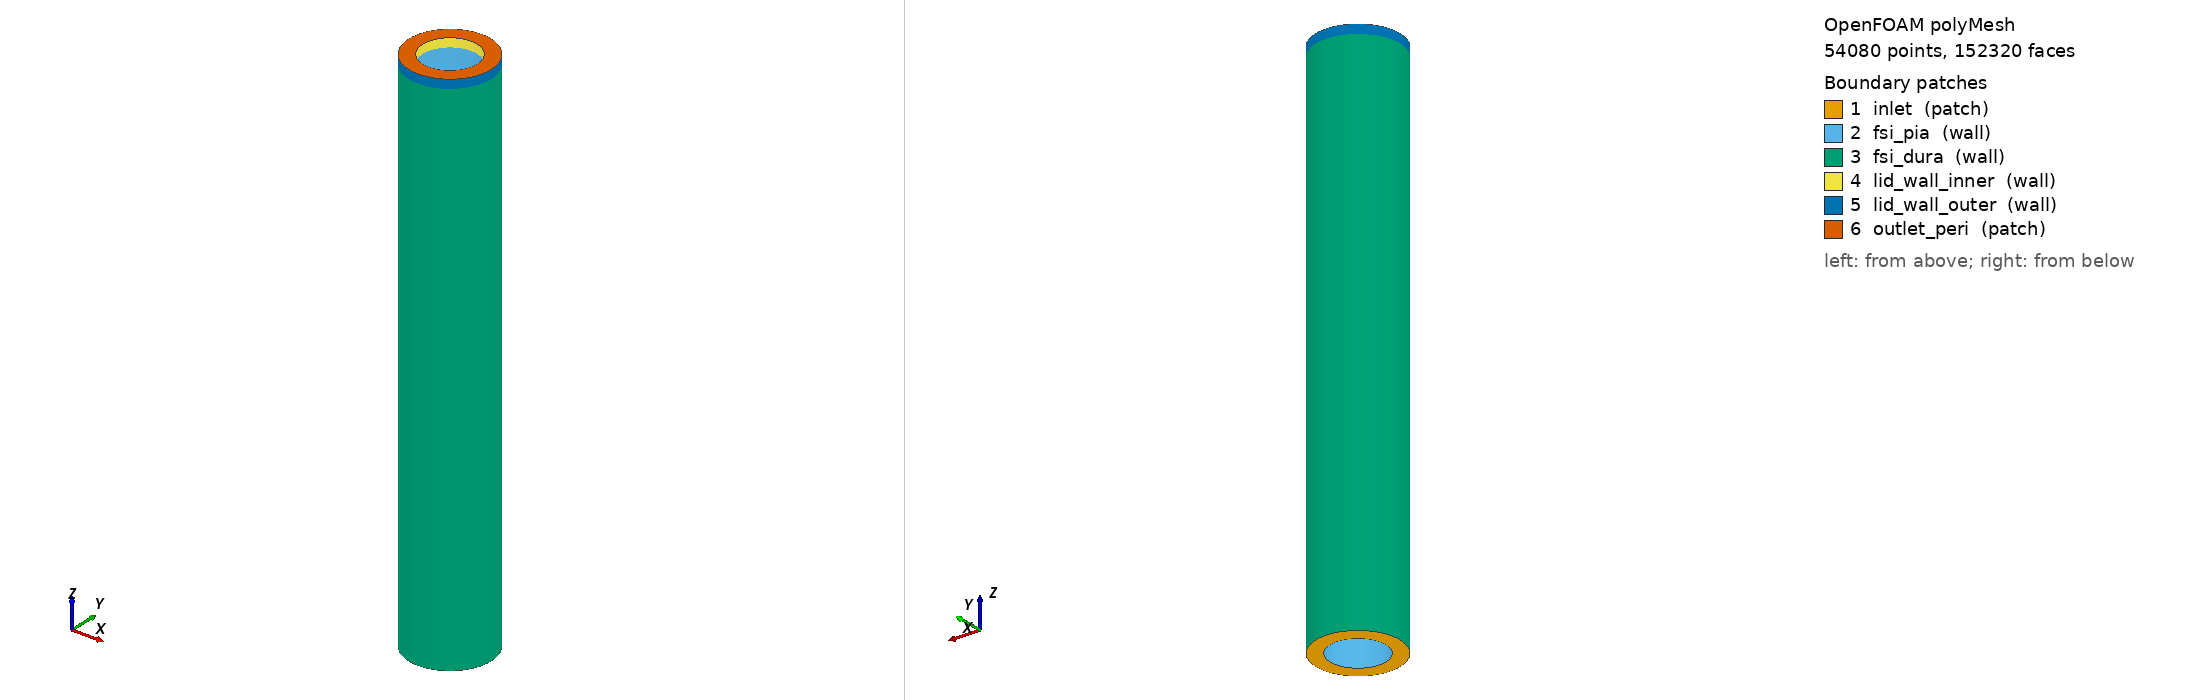

OpenFOAM case: the committed polyMesh, 54080 points, 152320 faces. Boundary patches (legend numbers): 1 inlet (patch), 2 fsi_pia (wall), 3 fsi_dura (wall), 4 lid_wall_inner (wall), 5 lid_wall_outer (wall), 6 outlet_peri (patch). Left view from above one corner, right view from below the opposite corner. Boundary conditions: 1 field file(s) under 0/; 6 of 6 drawn patches have an entry in a shipped field file.

=== constant/polyMesh/boundary ===
/*--------------------------------*- C++ -*----------------------------------*\
| =========                 |                                                 |
| \\      /  F ield         | OpenFOAM: The Open Source CFD Toolbox           |
|  \\    /   O peration     | Version:  2512                                  |
|   \\  /    A nd           | Website:  www.openfoam.com                      |
|    \\/     M anipulation  |                                                 |
\*---------------------------------------------------------------------------*/
FoamFile
{
    version     2.0;
    format      ascii;
    arch        "LSB;label=32;scalar=64";
    class       polyBoundaryMesh;
    location    "constant/polyMesh";
    object      boundary;
}
// * * * * * * * * * * * * * * * * * * * * * * * * * * * * * * * * * * * * * //

6
(
    inlet
    {
        type            patch;
        nFaces          768;
        startFace       142592;
    }
    fsi_pia
    {
        type            wall;
        inGroups        1(wall);
        nFaces          3840;
        startFace       143360;
    }
    fsi_dura
    {
        type            wall;
        inGroups        1(wall);
        nFaces          3840;
        startFace       147200;
    }
    lid_wall_inner
    {
        type            wall;
        inGroups        1(wall);
        nFaces          256;
        startFace       151040;
    }
    lid_wall_outer
    {
        type            wall;
        inGroups        1(wall);
        nFaces          256;
        startFace       151296;
    }
    outlet_peri
    {
        type            patch;
        nFaces          768;
        startFace       151552;
    }
)

// ************************************************************************* //


=== system/blockMeshDict ===
FoamFile
{
    version     2.0;
    format      ascii;
    class       dictionary;
    object      blockMeshDict;
}

// on-caso-1 FLUIDO - 2 zonas:
//   sas         - SAS regular z=[0, 30], 8 blocos hex (5760 cells), CSF
//   peri_porous - lid poroso  z=[30, 30.5], 8 blocos hex (384 cells), CSF + Darcy
//
// Patches:
//   inlet            z=0,    r=1.55-2.35  fixedValue p=P_CSF (cisterna)
//   fsi_pia          r=1.55, z=[0,30]     FSI conformal (preCICE + solid)
//   fsi_dura         r=2.35, z=[0,30]     FSI conformal
//   lid_wall_inner   r=1.55, z=[30,30.5]  wall parado (pos-cribrosa rigida)
//   lid_wall_outer   r=2.35, z=[30,30.5]  wall parado
//   outlet_peri      z=30.5, r=1.55-2.35  fixedValue p=0 (drenagem venosa)
//
// As faces em z=30 sao INTERNAS entre sas e peri_porous (continuidade).
// A indexacao de vertices: z_idx_fluid=0 (z=0), 1 (z=30), 2 (z=30.5).
// FSI conformity: vertices nas layers PIA, SAS_MID, SAS em z=0 e z=30 tem
// coordenadas identicas as do solido (mesmas formulas em diag_for_layer).

scale   0.001;


vertices
(
    (    0.750000     0.750000    0.000 )  //   0
    (   -0.750000     0.750000    0.000 )  //   1
    (   -0.750000    -0.750000    0.000 )  //   2
    (    0.750000    -0.750000    0.000 )  //   3
    (    1.060660     1.060660    0.000 )  //   4
    (   -1.060660     1.060660    0.000 )  //   5
    (   -1.060660    -1.060660    0.000 )  //   6
    (    1.060660    -1.060660    0.000 )  //   7
    (    1.096016     1.096016    0.000 )  //   8
    (   -1.096016     1.096016    0.000 )  //   9
    (   -1.096016    -1.096016    0.000 )  //  10
    (    1.096016    -1.096016    0.000 )  //  11
    (    1.414214     1.414214    0.000 )  //  12
    (   -1.414214     1.414214    0.000 )  //  13
    (   -1.414214    -1.414214    0.000 )  //  14
    (    1.414214    -1.414214    0.000 )  //  15
    (    1.661701     1.661701    0.000 )  //  16
    (   -1.661701     1.661701    0.000 )  //  17
    (   -1.661701    -1.661701    0.000 )  //  18
    (    1.661701    -1.661701    0.000 )  //  19
    (    1.767767     1.767767    0.000 )  //  20
    (   -1.767767     1.767767    0.000 )  //  21
    (   -1.767767    -1.767767    0.000 )  //  22
    (    1.767767    -1.767767    0.000 )  //  23
    (    0.750000     0.750000   30.000 )  //  24
    (   -0.750000     0.750000   30.000 )  //  25
    (   -0.750000    -0.750000   30.000 )  //  26
    (    0.750000    -0.750000   30.000 )  //  27
    (    1.060660     1.060660   30.000 )  //  28
    (   -1.060660     1.060660   30.000 )  //  29
    (   -1.060660    -1.060660   30.000 )  //  30
    (    1.060660    -1.060660   30.000 )  //  31
    (    1.096016     1.096016   30.000 )  //  32
    (   -1.096016     1.096016   30.000 )  //  33
    (   -1.096016    -1.096016   30.000 )  //  34
    (    1.096016    -1.096016   30.000 )  //  35
    (    1.414214     1.414214   30.000 )  //  36
    (   -1.414214     1.414214   30.000 )  //  37
    (   -1.414214    -1.414214   30.000 )  //  38
    (    1.414214    -1.414214   30.000 )  //  39
    (    1.661701     1.661701   30.000 )  //  40
    (   -1.661701     1.661701   30.000 )  //  41
    (   -1.661701    -1.661701   30.000 )  //  42
    (    1.661701    -1.661701   30.000 )  //  43
    (    1.767767     1.767767   30.000 )  //  44
    (   -1.767767     1.767767   30.000 )  //  45
    (   -1.767767    -1.767767   30.000 )  //  46
    (    1.767767    -1.767767   30.000 )  //  47
    (    0.750000     0.750000   30.500 )  //  48
    (   -0.750000     0.750000   30.500 )  //  49
    (   -0.750000    -0.750000   30.500 )  //  50
    (    0.750000    -0.750000   30.500 )  //  51
    (    1.060660     1.060660   30.500 )  //  52
    (   -1.060660     1.060660   30.500 )  //  53
    (   -1.060660    -1.060660   30.500 )  //  54
    (    1.060660    -1.060660   30.500 )  //  55
    (    1.096016     1.096016   30.500 )  //  56
    (   -1.096016     1.096016   30.500 )  //  57
    (   -1.096016    -1.096016   30.500 )  //  58
    (    1.096016    -1.096016   30.500 )  //  59
    (    1.414214     1.414214   30.500 )  //  60
    (   -1.414214     1.414214   30.500 )  //  61
    (   -1.414214    -1.414214   30.500 )  //  62
    (    1.414214    -1.414214   30.500 )  //  63
    (    1.661701     1.661701   30.500 )  //  64
    (   -1.661701     1.661701   30.500 )  //  65
    (   -1.661701    -1.661701   30.500 )  //  66
    (    1.661701    -1.661701   30.500 )  //  67
    (    1.767767     1.767767   30.500 )  //  68
    (   -1.767767     1.767767   30.500 )  //  69
    (   -1.767767    -1.767767   30.500 )  //  70
    (    1.767767    -1.767767   30.500 )  //  71
);

blocks
(
    // ===== SAS regular annulus z=0-30 (8 blocos: sas_in + sas_out) =====
    hex (  11  15  12   8   35  39  36  32 )  sas          ( 6 16 60 )  simpleGrading ( 1 1 1 )  // sas_in_E
    hex (   8  12  13   9   32  36  37  33 )  sas          ( 6 16 60 )  simpleGrading ( 1 1 1 )  // sas_in_N
    hex (   9  13  14  10   33  37  38  34 )  sas          ( 6 16 60 )  simpleGrading ( 1 1 1 )  // sas_in_W
    hex (  10  14  15  11   34  38  39  35 )  sas          ( 6 16 60 )  simpleGrading ( 1 1 1 )  // sas_in_S
    hex (  15  19  16  12   39  43  40  36 )  sas          ( 6 16 60 )  simpleGrading ( 1 1 1 )  // sas_out_E
    hex (  12  16  17  13   36  40  41  37 )  sas          ( 6 16 60 )  simpleGrading ( 1 1 1 )  // sas_out_N
    hex (  13  17  18  14   37  41  42  38 )  sas          ( 6 16 60 )  simpleGrading ( 1 1 1 )  // sas_out_W
    hex (  14  18  19  15   38  42  43  39 )  sas          ( 6 16 60 )  simpleGrading ( 1 1 1 )  // sas_out_S

    // ===== Peri-porous lid annulus z=30-30.5 (8 blocos, cellZone Darcy) =====
    hex (  35  39  36  32   59  63  60  56 )  peri_porous  ( 6 16 4 )  simpleGrading ( 1 1 1 )  // lid_in_E
    hex (  32  36  37  33   56  60  61  57 )  peri_porous  ( 6 16 4 )  simpleGrading ( 1 1 1 )  // lid_in_N
    hex (  33  37  38  34   57  61  62  58 )  peri_porous  ( 6 16 4 )  simpleGrading ( 1 1 1 )  // lid_in_W
    hex (  34  38  39  35   58  62  63  59 )  peri_porous  ( 6 16 4 )  simpleGrading ( 1 1 1 )  // lid_in_S
    hex (  39  43  40  36   63  67  64  60 )  peri_porous  ( 6 16 4 )  simpleGrading ( 1 1 1 )  // lid_out_E
    hex (  36  40  41  37   60  64  65  61 )  peri_porous  ( 6 16 4 )  simpleGrading ( 1 1 1 )  // lid_out_N
    hex (  37  41  42  38   61  65  66  62 )  peri_porous  ( 6 16 4 )  simpleGrading ( 1 1 1 )  // lid_out_W
    hex (  38  42  43  39   62  66  67  63 )  peri_porous  ( 6 16 4 )  simpleGrading ( 1 1 1 )  // lid_out_S
);

edges
(
    // ---- pia     r=1.55  @ z=0.000 mm ----
    arc   8  11  (   1.55000    0.00000    0.000 )
    arc   8   9  (   0.00000    1.55000    0.000 )
    arc   9  10  (  -1.55000    0.00000    0.000 )
    arc  10  11  (   0.00000   -1.55000    0.000 )
    // ---- sas_mid r=2.00  @ z=0.000 mm ----
    arc  12  15  (   2.00000    0.00000    0.000 )
    arc  12  13  (   0.00000    2.00000    0.000 )
    arc  13  14  (  -2.00000    0.00000    0.000 )
    arc  14  15  (   0.00000   -2.00000    0.000 )
    // ---- sas     r=2.35  @ z=0.000 mm ----
    arc  16  19  (   2.35000    0.00000    0.000 )
    arc  16  17  (   0.00000    2.35000    0.000 )
    arc  17  18  (  -2.35000    0.00000    0.000 )
    arc  18  19  (   0.00000   -2.35000    0.000 )

    // ---- pia     r=1.55  @ z=30.000 mm ----
    arc  32  35  (   1.55000    0.00000   30.000 )
    arc  32  33  (   0.00000    1.55000   30.000 )
    arc  33  34  (  -1.55000    0.00000   30.000 )
    arc  34  35  (   0.00000   -1.55000   30.000 )
    // ---- sas_mid r=2.00  @ z=30.000 mm ----
    arc  36  39  (   2.00000    0.00000   30.000 )
    arc  36  37  (   0.00000    2.00000   30.000 )
    arc  37  38  (  -2.00000    0.00000   30.000 )
    arc  38  39  (   0.00000   -2.00000   30.000 )
    // ---- sas     r=2.35  @ z=30.000 mm ----
    arc  40  43  (   2.35000    0.00000   30.000 )
    arc  40  41  (   0.00000    2.35000   30.000 )
    arc  41  42  (  -2.35000    0.00000   30.000 )
    arc  42  43  (   0.00000   -2.35000   30.000 )

    // ---- pia     r=1.55  @ z=30.500 mm ----
    arc  56  59  (   1.55000    0.00000   30.500 )
    arc  56  57  (   0.00000    1.55000   30.500 )
    arc  57  58  (  -1.55000    0.00000   30.500 )
    arc  58  59  (   0.00000   -1.55000   30.500 )
    // ---- sas_mid r=2.00  @ z=30.500 mm ----
    arc  60  63  (   2.00000    0.00000   30.500 )
    arc  60  61  (   0.00000    2.00000   30.500 )
    arc  61  62  (  -2.00000    0.00000   30.500 )
    arc  62  63  (   0.00000   -2.00000   30.500 )
    // ---- sas     r=2.35  @ z=30.500 mm ----
    arc  64  67  (   2.35000    0.00000   30.500 )
    arc  64  65  (   0.00000    2.35000   30.500 )
    arc  65  66  (  -2.35000    0.00000   30.500 )
    arc  66  67  (   0.00000   -2.35000   30.500 )

);

boundary
(
    inlet
    {
        type patch;
        faces
        (
            (  11  15  12   8 )   // sas_in_E
            (   8  12  13   9 )   // sas_in_N
            (   9  13  14  10 )   // sas_in_W
            (  10  14  15  11 )   // sas_in_S
            (  15  19  16  12 )   // sas_out_E
            (  12  16  17  13 )   // sas_out_N
            (  13  17  18  14 )   // sas_out_W
            (  14  18  19  15 )   // sas_out_S
        );
    }

    fsi_pia
    {
        type wall;
        faces
        (
            (  11   8  32  35 )   // fsi_pia_E
            (   8   9  33  32 )   // fsi_pia_N
            (   9  10  34  33 )   // fsi_pia_W
            (  10  11  35  34 )   // fsi_pia_S
        );
    }

    fsi_dura
    {
        type wall;
        faces
        (
            (  19  16  40  43 )   // fsi_dura_E
            (  16  17  41  40 )   // fsi_dura_N
            (  17  18  42  41 )   // fsi_dura_W
            (  18  19  43  42 )   // fsi_dura_S
        );
    }

    lid_wall_inner
    {
        type wall;
        faces
        (
            (  35  32  56  59 )   // lid_in_inner_E
            (  32  33  57  56 )   // lid_in_inner_N
            (  33  34  58  57 )   // lid_in_inner_W
            (  34  35  59  58 )   // lid_in_inner_S
        );
    }

    lid_wall_outer
    {
        type wall;
        faces
        (
            (  43  40  64  67 )   // lid_out_outer_E
            (  40  41  65  64 )   // lid_out_outer_N
            (  41  42  66  65 )   // lid_out_outer_W
            (  42  43  67  66 )   // lid_out_outer_S
        );
    }

    outlet_peri
    {
        type patch;
        faces
        (
            (  59  63  60  56 )   // lid_in_top_E
            (  56  60  61  57 )   // lid_in_top_N
            (  57  61  62  58 )   // lid_in_top_W
            (  58  62  63  59 )   // lid_in_top_S
            (  63  67  64  60 )   // lid_out_top_E
            (  60  64  65  61 )   // lid_out_top_N
            (  61  65  66  62 )   // lid_out_top_W
            (  62  66  67  63 )   // lid_out_top_S
        );
    }

);



=== 0/p ===
FoamFile
{
    version 2.0;
    format ascii;
    class volScalarField;
    object p;
}

dimensions      [ 0 2 -2 0 0 0 0 ];
internalField   uniform 0.0;
boundaryField
{
    inlet           { type fixedValue; value uniform 1.333; }
    outlet_peri     { type fixedValue; value uniform 0.0; }
    fsi_pia         { type zeroGradient; }
    fsi_dura        { type zeroGradient; }
    lid_wall_inner  { type zeroGradient; }
    lid_wall_outer  { type zeroGradient; }
}


Also in the case, not shown: constant/polyMesh/faces (numeric list); constant/polyMesh/neighbour (numeric list); constant/polyMesh/owner (numeric list); constant/polyMesh/points (numeric list).
